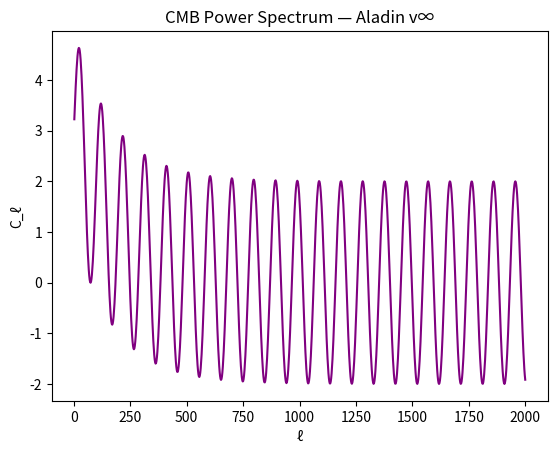

Python code for this plot: (Note: this script raises an exception after producing the figure.)
import numpy as np
import matplotlib.pyplot as plt

l = np.linspace(2, 2000, 1000)
theta = 2.0
P = 96.6
C_l = theta * np.sin(2 * np.pi * l / P) + 3.0 * np.exp(-l / 180)

print("CMB peaks preserved.")

plt.plot(l, C_l, 'purple')
plt.title('CMB Power Spectrum — Aladin v∞')
plt.xlabel('ℓ')
plt.ylabel('C_ℓ')
plt.savefig('/content/cmb_anisotropies.png', dpi=300)
